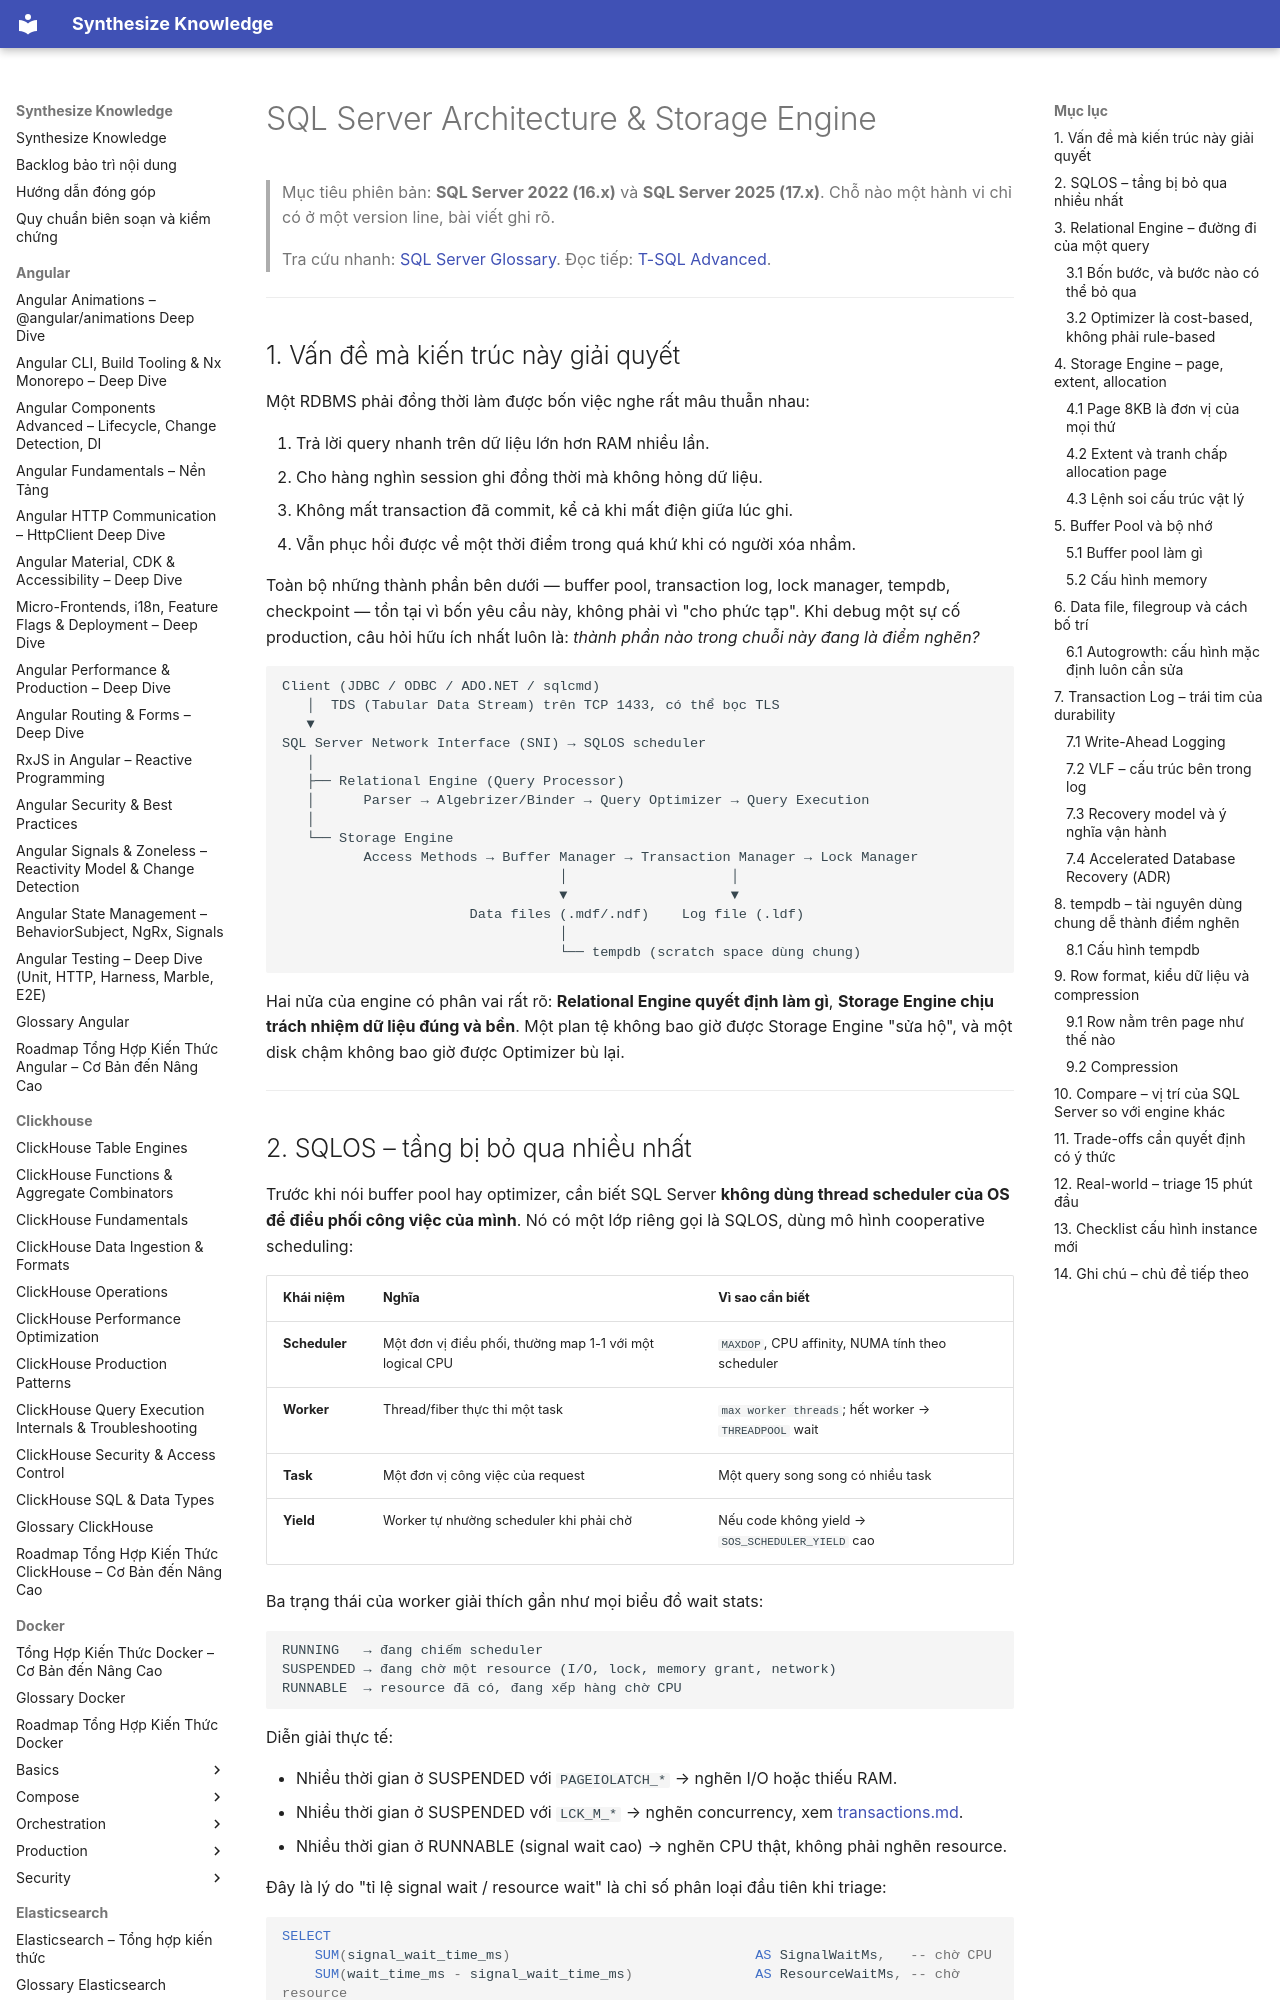

repository: hieutran2811/synthesize_knowledge · page: sqlserver/fundamentals/architecture/index.html · generator: mkdocs

---
title: "SQL Server Architecture & Storage Engine"
topic: sqlserver
level: mixed
review_status: needs_review
content_updated: 2026-07-30
last_verified: null
version_scope: "SQL Server 2022 (16"
source_count: 0
---
# SQL Server Architecture & Storage Engine

> Mục tiêu phiên bản: **SQL Server 2022 (16.x)** và **SQL Server 2025 (17.x)**. Chỗ nào một hành vi chỉ có ở một version line, bài viết ghi rõ.
>
> Tra cứu nhanh: [SQL Server Glossary](../glossary.md). Đọc tiếp: [T-SQL Advanced](tsql_advanced.md).

---

## 1. Vấn đề mà kiến trúc này giải quyết

Một RDBMS phải đồng thời làm được bốn việc nghe rất mâu thuẫn nhau:

1. Trả lời query nhanh trên dữ liệu lớn hơn RAM nhiều lần.
2. Cho hàng nghìn session ghi đồng thời mà không hỏng dữ liệu.
3. Không mất transaction đã commit, kể cả khi mất điện giữa lúc ghi.
4. Vẫn phục hồi được về một thời điểm trong quá khứ khi có người xóa nhầm.

Toàn bộ những thành phần bên dưới — buffer pool, transaction log, lock manager, tempdb, checkpoint — tồn tại vì bốn yêu cầu này, không phải vì "cho phức tạp". Khi debug một sự cố production, câu hỏi hữu ích nhất luôn là: *thành phần nào trong chuỗi này đang là điểm nghẽn?*

```text
Client (JDBC / ODBC / ADO.NET / sqlcmd)
   │  TDS (Tabular Data Stream) trên TCP 1433, có thể bọc TLS
   ▼
SQL Server Network Interface (SNI) → SQLOS scheduler
   │
   ├── Relational Engine (Query Processor)
   │      Parser → Algebrizer/Binder → Query Optimizer → Query Execution
   │
   └── Storage Engine
          Access Methods → Buffer Manager → Transaction Manager → Lock Manager
                                  │                    │
                                  ▼                    ▼
                       Data files (.mdf/.ndf)    Log file (.ldf)
                                  │
                                  └── tempdb (scratch space dùng chung)
```

Hai nửa của engine có phân vai rất rõ: **Relational Engine quyết định làm gì**, **Storage Engine chịu trách nhiệm dữ liệu đúng và bền**. Một plan tệ không bao giờ được Storage Engine "sửa hộ", và một disk chậm không bao giờ được Optimizer bù lại.

---
